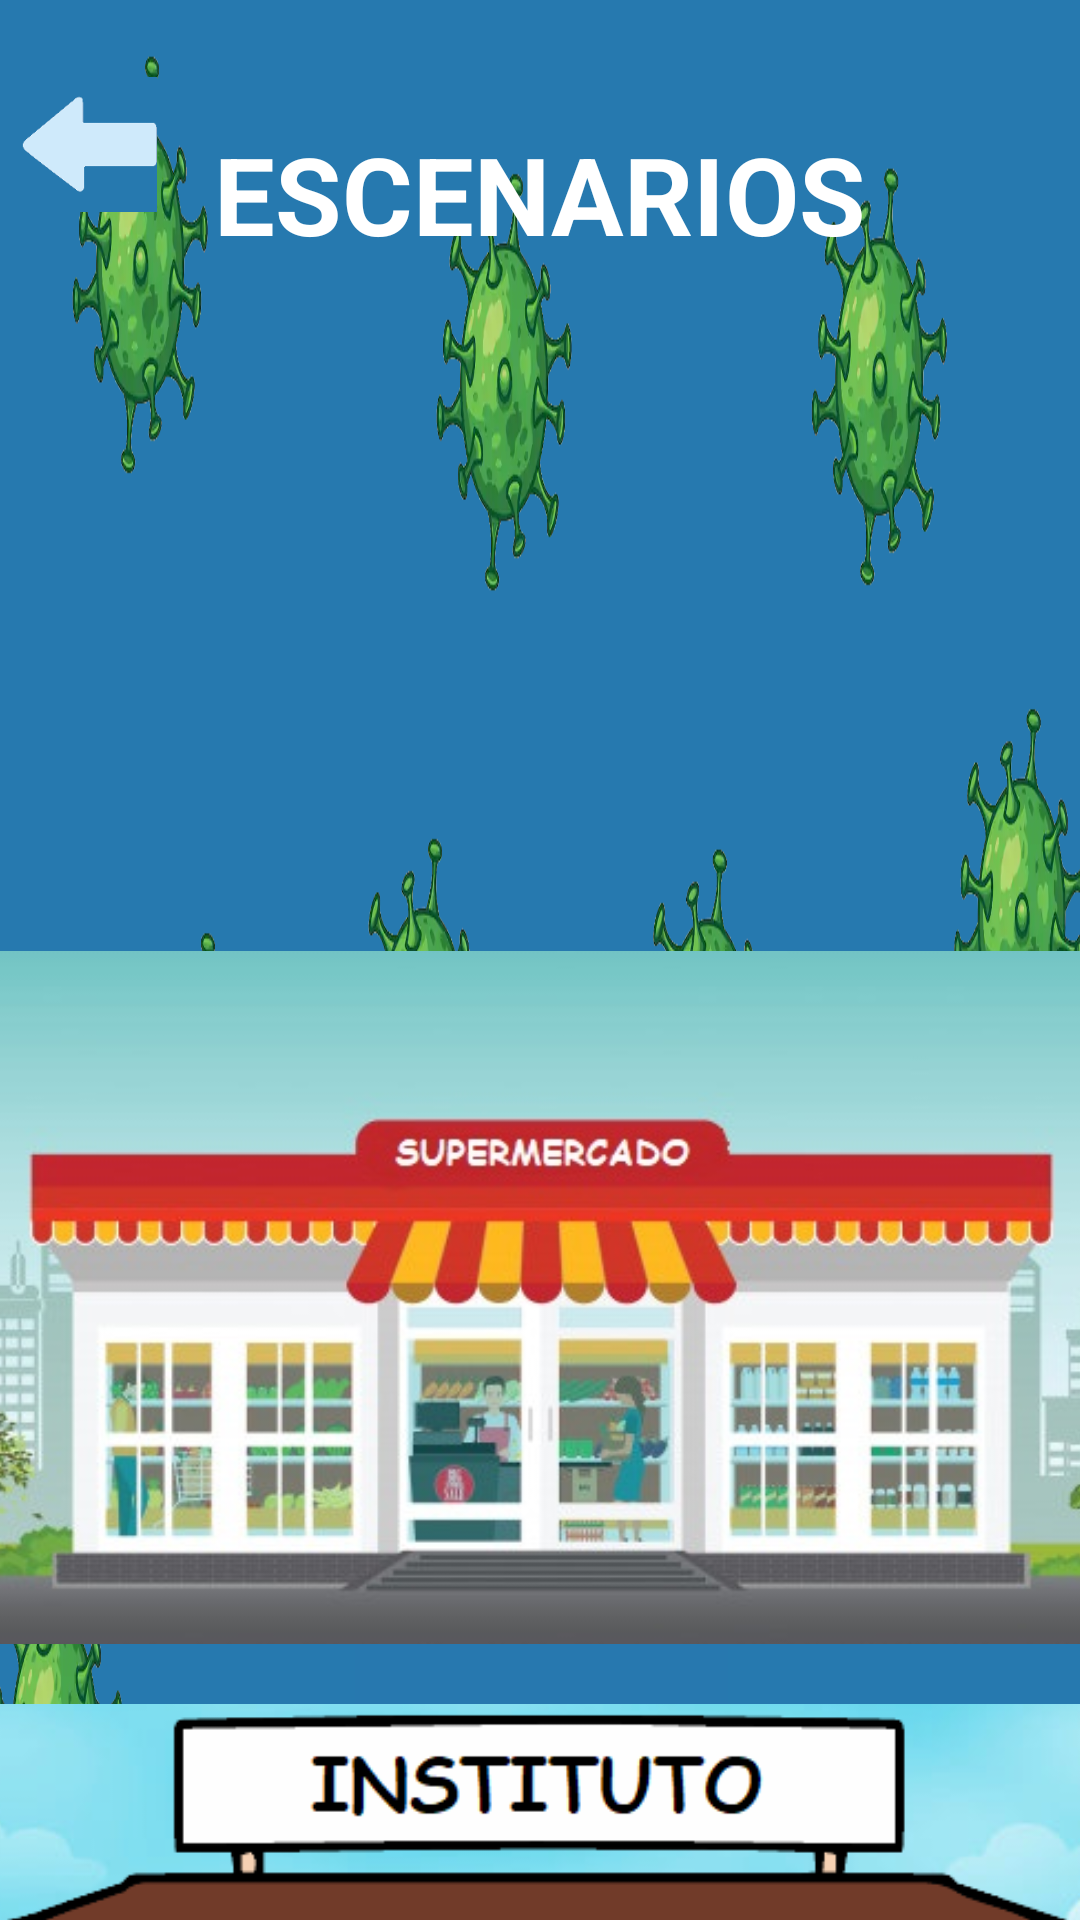

Android layout source for this screen:
<!-- AndroidManifest.xml: application theme Theme.Design.NoActionBar -->
<!-- res/layout/fragment_menujuego.xml -->
<?xml version="1.0" encoding="utf-8"?>
<androidx.constraintlayout.widget.ConstraintLayout
    xmlns:android="http://schemas.android.com/apk/res/android"
    xmlns:app="http://schemas.android.com/apk/res-auto"
    xmlns:tools="http://schemas.android.com/tools"
    android:id="@+id/frameLayout2"
    android:layout_width="match_parent"
    android:layout_height="match_parent"
    android:background="@drawable/fondo_coronavirus"
    android:orientation="horizontal"
    tools:context=".MenuJuego">

    
    <ImageButton
        android:id="@+id/btnVolver"
        android:layout_width="45dp"
        android:layout_height="45dp"
        android:contentDescription="@string/flechaatras_escenarios"
        android:padding="0px"
        android:scaleType="fitXY"
        app:layout_constraintBottom_toBottomOf="parent"
        app:layout_constraintEnd_toEndOf="parent"
        app:layout_constraintHorizontal_bias="0.023"
        app:layout_constraintStart_toStartOf="parent"
        app:layout_constraintTop_toTopOf="parent"
        app:layout_constraintVertical_bias="0.043"
        app:srcCompat="@drawable/flecha_volver_atras" />

    
    <TextView
        android:id="@+id/titulo_escenarios"
        android:layout_width="wrap_content"
        android:layout_height="wrap_content"
        android:contentDescription="@string/titulo_escenarios"
        android:text="@string/titulo_escenarios"
        android:textColor="#FFFFFF"
        android:textSize="36sp"
        android:textStyle="bold"
        app:layout_constraintBottom_toBottomOf="parent"
        app:layout_constraintEnd_toEndOf="parent"
        app:layout_constraintHorizontal_bias="0.499"
        app:layout_constraintStart_toStartOf="parent"
        app:layout_constraintTop_toTopOf="parent"
        app:layout_constraintVertical_bias="0.068" />

    
    <ScrollView
        android:id="@+id/scrollview_escenarios"
        android:layout_width="731dp"
        android:layout_height="323dp"
        app:layout_constraintBottom_toBottomOf="parent"
        app:layout_constraintEnd_toEndOf="parent"
        app:layout_constraintStart_toStartOf="parent"
        app:layout_constraintTop_toTopOf="parent"
        app:layout_constraintVertical_bias="1.0">

        <LinearLayout
            android:layout_width="match_parent"
            android:layout_height="wrap_content"
            android:orientation="vertical">

            
            <ImageView
                android:id="@+id/btnHistoriaSupermercado"
                android:layout_width="match_parent"
                android:layout_height="231dp"
                android:contentDescription="@string/boton_supermercado"
                app:srcCompat="@drawable/menu_boton_supermercado" />

            
            <ImageView
                android:id="@+id/espacio_boton"
                android:layout_width="match_parent"
                android:layout_height="20dp"
                android:contentDescription="@string/espaciador"
                app:srcCompat="@drawable/menu_separador" />

            
            <ImageView
                android:id="@+id/btnHistoriaInstituo"
                android:layout_width="match_parent"
                android:layout_height="232dp"
                android:contentDescription="@string/boton_instituto"
                app:srcCompat="@drawable/menu_boton_instituto" />
        </LinearLayout>
    </ScrollView>

</androidx.constraintlayout.widget.ConstraintLayout>
<!-- resources referenced by this layout -->
<resources>
  <!-- drawable flecha_volver_atras: png bitmap (drawable, 1952 bytes) -->
  <!-- drawable fondo_coronavirus: png bitmap (drawable, 518510 bytes) -->
  <!-- drawable menu_boton_instituto: jpg bitmap (drawable-v24, 65895 bytes) -->
  <!-- drawable menu_boton_supermercado: jpg bitmap (drawable, 59369 bytes) -->
  <!-- drawable menu_separador: png bitmap (drawable-v24, 342 bytes) -->
  <string name="boton_instituto">INSTITUTO</string>
  <string name="boton_supermercado">SUPERMERCADO</string>
  <string name="espaciador">espaciador</string>
  <string name="flechaatras_escenarios">FLECHA_ATRAS_ESCENARIOS</string>
  <string name="titulo_escenarios">ESCENARIOS</string>
</resources>
